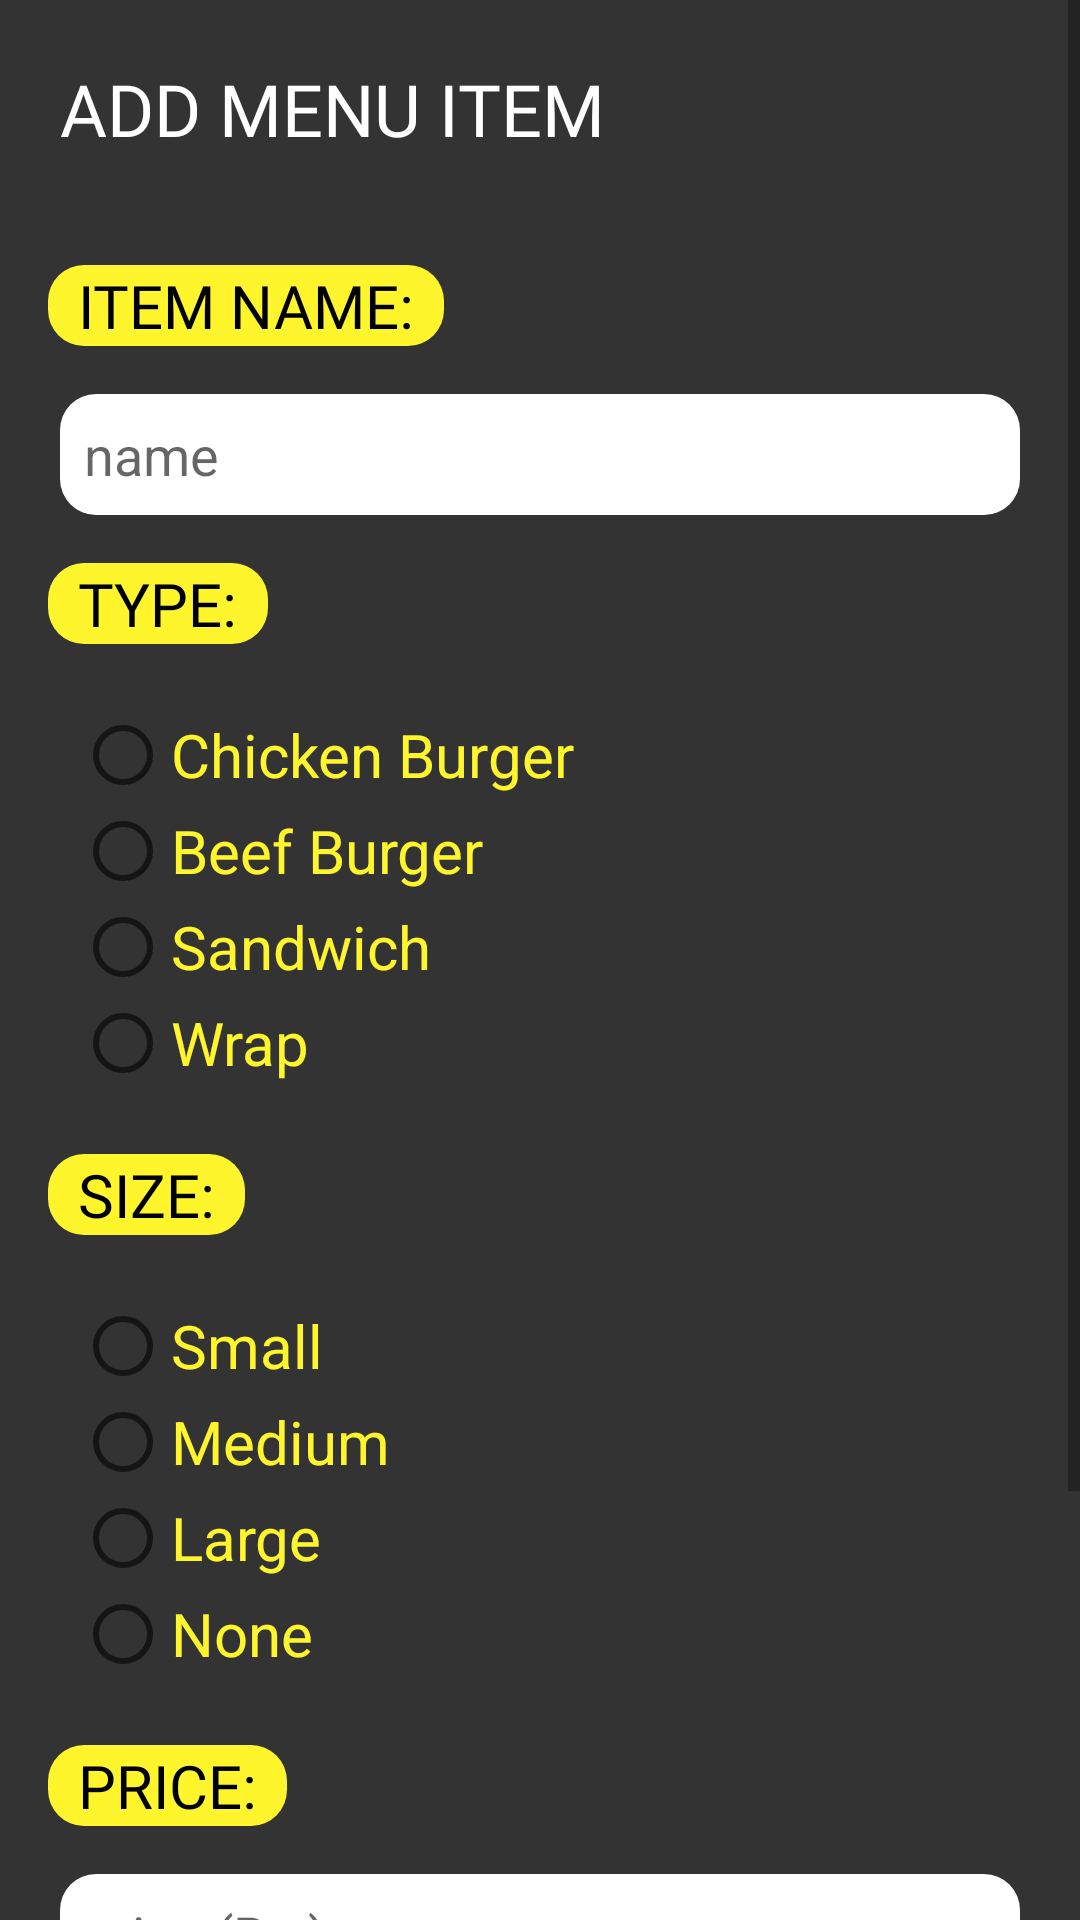

This screen was rendered from an Android layout file. Write that file and the resources it references.
<!-- AndroidManifest.xml: application theme AppTheme -->
<!-- res/layout/activity_add_menu_item.xml -->
<?xml version="1.0" encoding="utf-8"?>
<ScrollView
    xmlns:android="http://schemas.android.com/apk/res/android"
    xmlns:app="http://schemas.android.com/apk/res-auto"
    xmlns:tools="http://schemas.android.com/tools"
    android:layout_width="match_parent"
    android:layout_height="match_parent"
    android:background="#333333"
    android:orientation="vertical"
    tools:context=".AddMenuItem">
    <LinearLayout
        xmlns:android="http://schemas.android.com/apk/res/android"
        xmlns:app="http://schemas.android.com/apk/res-auto"
        xmlns:tools="http://schemas.android.com/tools"
        android:layout_width="match_parent"
        android:layout_height="match_parent"
        android:background="#333333"
        android:orientation="vertical"
        tools:context=".AddMenuItem">

        <TextView
            android:layout_width="wrap_content"
            android:layout_height="wrap_content"
            android:layout_margin="20dp"
            android:fontFamily="@font/notosansbold"
            android:text="ADD MENU ITEM"
            android:textColor="@android:color/white"
            android:textSize="24dp"></TextView>

        <TextView
            android:layout_width="wrap_content"
            android:layout_height="wrap_content"
            android:layout_margin="16dp"
            android:fontFamily="@font/notosansbold"
            android:text="ITEM NAME:"
            android:textColor="@android:color/black"
            android:background="@drawable/round_corners"
            android:backgroundTint="@color/colorAccent"
            android:paddingLeft="10dp"
            android:paddingRight="10dp"
            android:textSize="20dp"></TextView>

        <EditText
            android:id="@+id/item_name"
            android:layout_width="match_parent"
            android:layout_height="wrap_content"
            android:layout_marginLeft="20dp"
            android:layout_marginRight="20dp"
            android:inputType="textPersonName"
            android:hint="name"
            android:textColor="@android:color/black"
            android:background="@drawable/round_corners"
            android:backgroundTint="@android:color/white"
            android:padding="8dp"
            android:textSize="18dp"/>
        <TextView
            android:layout_width="wrap_content"
            android:layout_height="wrap_content"
            android:layout_margin="16dp"
            android:fontFamily="@font/notosansbold"
            android:text="TYPE:"
            android:textColor="@android:color/black"
            android:background="@drawable/round_corners"
            android:backgroundTint="@color/colorAccent"
            android:paddingLeft="10dp"
            android:paddingRight="10dp"
            android:textSize="20dp"></TextView>
        <RadioGroup
            android:layout_width="wrap_content"
            android:layout_height="wrap_content"
            android:id="@+id/type_groupradio"
            android:layout_marginLeft="20dp"
            android:fontFamily="@font/notosansbold"
            android:textColor="@color/colorAccent"
            android:padding="5dp">
            <RadioButton
                android:layout_width="fill_parent"
                android:layout_height="wrap_content"
                android:id="@+id/radio_chicken_admin"
                android:textColor="@color/colorAccent"
                android:text="Chicken Burger"
                android:textSize="20dp"/>

            <RadioButton
                android:layout_width="fill_parent"
                android:layout_height="wrap_content"
                android:id="@+id/radio_beef_burger"
                android:textColor="@color/colorAccent"
                android:text="Beef Burger"
                android:textSize="20dp"/>
            <RadioButton
                android:layout_width="fill_parent"
                android:layout_height="wrap_content"
                android:id="@+id/radio_sandwich"
                android:textColor="@color/colorAccent"
                android:text="Sandwich"
                android:textSize="20dp"/>
            <RadioButton
                android:layout_width="fill_parent"
                android:layout_height="wrap_content"
                android:id="@+id/radio_wrap"
                android:textColor="@color/colorAccent"
                android:text="Wrap"
                android:textSize="20dp"/>
        </RadioGroup>

        <TextView
            android:layout_width="wrap_content"
            android:layout_height="wrap_content"
            android:layout_margin="16dp"
            android:fontFamily="@font/notosansbold"
            android:text="SIZE:"
            android:textColor="@android:color/black"
            android:background="@drawable/round_corners"
            android:backgroundTint="@color/colorAccent"
            android:paddingLeft="10dp"
            android:paddingRight="10dp"
            android:textSize="20dp"></TextView>
        <RadioGroup
            android:layout_width="wrap_content"
            android:layout_height="wrap_content"
            android:id="@+id/size_groupradio"
            android:layout_marginLeft="20dp"
            android:fontFamily="@font/notosansbold"
            android:textColor="@color/colorAccent"
            android:padding="5dp">
            <RadioButton
                android:layout_width="fill_parent"
                android:layout_height="wrap_content"
                android:id="@+id/radio_small"
                android:textColor="@color/colorAccent"
                android:text="Small"
                android:textSize="20dp"/>

            <RadioButton
                android:layout_width="fill_parent"
                android:layout_height="wrap_content"
                android:id="@+id/radio_medim"
                android:textColor="@color/colorAccent"
                android:text="Medium"
                android:textSize="20dp"/>

            <RadioButton
                android:layout_width="fill_parent"
                android:layout_height="wrap_content"
                android:id="@+id/radio_large"
                android:textColor="@color/colorAccent"
                android:text="Large"
                android:textSize="20dp"/>
            <RadioButton
                android:layout_width="fill_parent"
                android:layout_height="wrap_content"
                android:id="@+id/radio_none"
                android:textColor="@color/colorAccent"
                android:text="None"
                android:textSize="20dp"/>
        </RadioGroup>
        <TextView
            android:layout_width="wrap_content"
            android:layout_height="wrap_content"
            android:layout_margin="16dp"
            android:fontFamily="@font/notosansbold"
            android:text="PRICE:"
            android:textColor="@android:color/black"
            android:background="@drawable/round_corners"
            android:backgroundTint="@color/colorAccent"
            android:paddingLeft="10dp"
            android:paddingRight="10dp"
            android:textSize="20dp"></TextView>
        <EditText
            android:id="@+id/item_price"
            android:layout_width="match_parent"
            android:layout_height="wrap_content"
            android:layout_marginLeft="20dp"
            android:layout_marginRight="20dp"
            android:inputType="number"
            android:hint="price (Rs.)"
            android:textColor="@android:color/black"
            android:background="@drawable/round_corners"
            android:backgroundTint="@android:color/white"
            android:padding="8dp"
            android:textSize="18dp"/>
        <TextView
            android:layout_width="wrap_content"
            android:layout_height="wrap_content"
            android:layout_margin="16dp"
            android:fontFamily="@font/notosansbold"
            android:text="INGREDIENTS:"
            android:textColor="@android:color/black"
            android:background="@drawable/round_corners"
            android:backgroundTint="@color/colorAccent"
            android:paddingLeft="10dp"
            android:paddingRight="10dp"
            android:textSize="20dp"></TextView>

        <androidx.recyclerview.widget.RecyclerView
            android:layout_width="match_parent"
            android:layout_height="match_parent"
            android:id="@+id/ingredient_list"
            android:padding="10dp"
            android:background="#333333"
            android:scrollbars="vertical">
        </androidx.recyclerview.widget.RecyclerView>


        <Button
            android:id="@+id/save_item"
            android:layout_width="match_parent"
            android:layout_height="wrap_content"
            android:textAlignment="center"
            android:layout_margin="16dp"
            android:fontFamily="@font/notosansbold"
            android:foreground="?attr/selectableItemBackgroundBorderless"
            android:text="ADD"
            android:textColor="@android:color/black"
            android:background="@drawable/round_corners"
            android:backgroundTint="@color/colorAccent"
            android:padding="8dp"
            android:textSize="20dp"></Button>
        <ProgressBar
            android:id="@+id/add_menu_item_progressBar"
            style="?android:attr/progressBarStyle"
            android:layout_width="match_parent"
            android:layout_height="wrap_content"
            android:visibility="gone"/>
    </LinearLayout>
</ScrollView>
<!-- resources referenced by this layout -->
<resources>
  <color name="colorAccent">#FFF52D</color>
  <!-- drawable round_corners (drawable) -->
  <?xml version="1.0" encoding="utf-8"?>
  <shape xmlns:android="http://schemas.android.com/apk/res/android">
  
      <solid
          android:color="@android:color/darker_gray"/>
  
      <corners
          android:radius="12dp"/>
  
  </shape>
  <style name="AppTheme" parent="Theme.AppCompat.Light.DarkActionBar">
          
  
          <item name="colorPrimary">#FFDF00</item>
          <item name="colorPrimaryDark">@color/colorPrimaryDark</item>
          <item name="colorAccent">@color/colorAccent</item>
  
  
      </style>
  <color name="colorPrimaryDark">#010101</color>
</resources>
